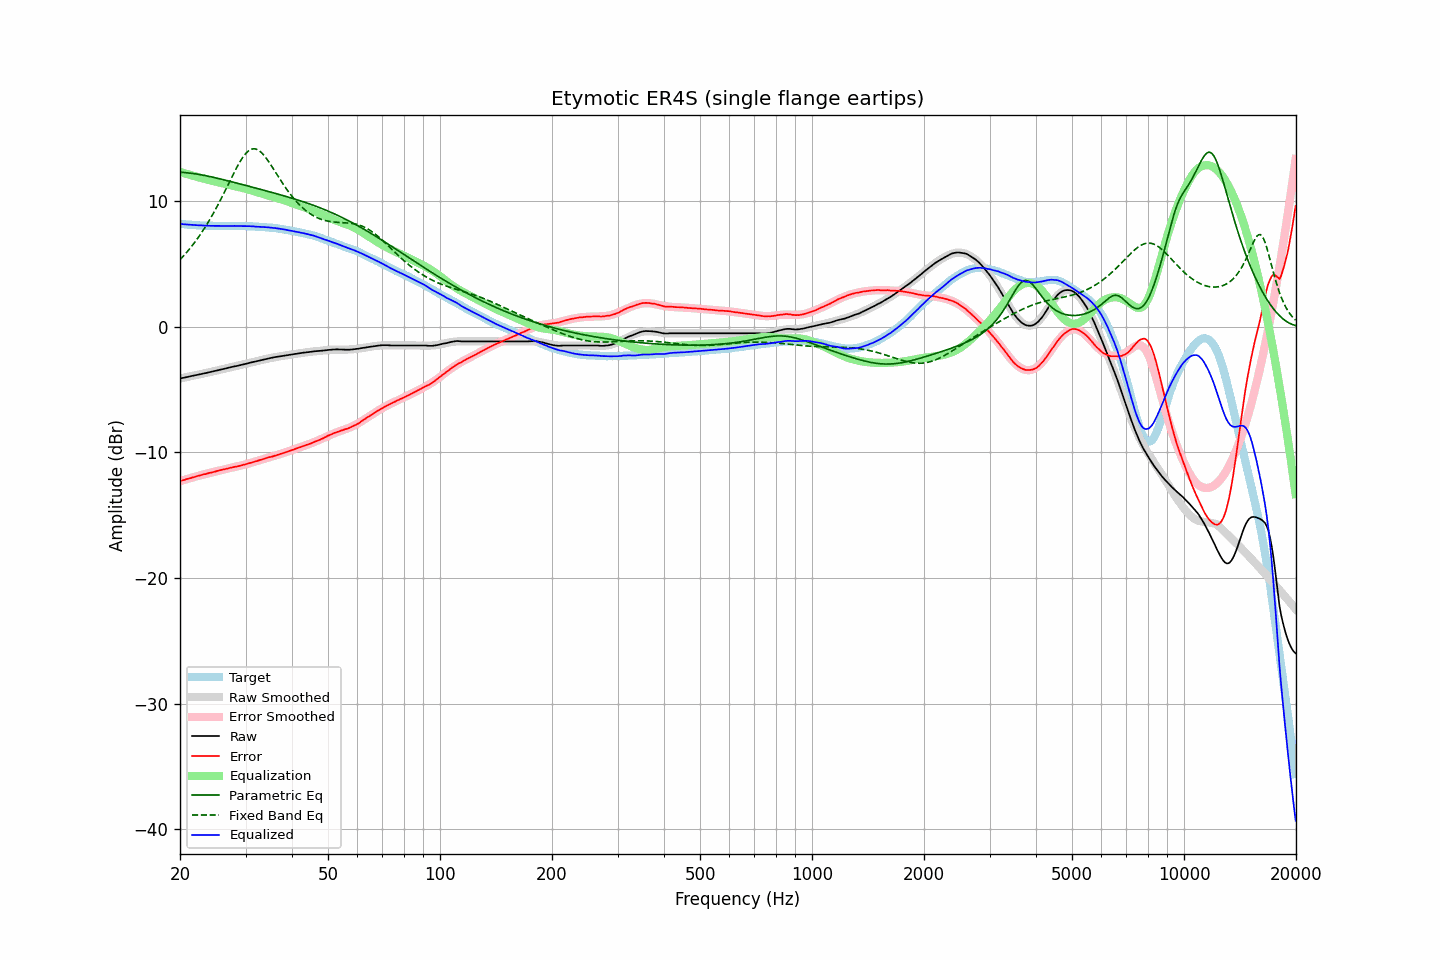

The table this chart was drawn from, first rows:
frequency, raw, error, smoothed, error_smoothed, equalization, parametric_eq, fixed_band_eq, equalized_raw, equalized_smoothed, target
20.00, -4.13, -12.30, -4.13, -12.30, 12.30, 12.28, 5.32, 8.17, 8.17, 8.17
20.20, -4.10, -12.26, -4.11, -12.26, 12.26, 12.27, 5.45, 8.16, 8.16, 8.16
20.40, -4.08, -12.23, -4.08, -12.23, 12.23, 12.26, 5.59, 8.14, 8.14, 8.15
20.61, -4.06, -12.19, -4.05, -12.19, 12.19, 12.25, 5.73, 8.13, 8.13, 8.14
20.81, -4.02, -12.14, -4.03, -12.15, 12.15, 12.24, 5.88, 8.12, 8.12, 8.12
21.02, -4.00, -12.11, -4.00, -12.11, 12.11, 12.23, 6.03, 8.11, 8.11, 8.10
21.23, -3.97, -12.07, -3.97, -12.07, 12.07, 12.21, 6.18, 8.10, 8.10, 8.09
21.44, -3.94, -12.05, -3.95, -12.04, 12.04, 12.20, 6.34, 8.09, 8.09, 8.10
21.66, -3.92, -12.00, -3.92, -12.00, 12.00, 12.18, 6.51, 8.09, 8.08, 8.08
21.87, -3.89, -11.97, -3.89, -11.96, 11.96, 12.16, 6.67, 8.07, 8.07, 8.08
22.09, -3.86, -11.92, -3.86, -11.93, 11.93, 12.14, 6.85, 8.06, 8.06, 8.06
22.31, -3.83, -11.89, -3.84, -11.89, 11.89, 12.12, 7.02, 8.06, 8.06, 8.06
22.54, -3.81, -11.85, -3.81, -11.86, 11.86, 12.10, 7.20, 8.06, 8.05, 8.05
22.76, -3.78, -11.83, -3.78, -11.83, 11.83, 12.08, 7.39, 8.04, 8.04, 8.05
22.99, -3.75, -11.79, -3.76, -11.79, 11.79, 12.05, 7.58, 8.04, 8.04, 8.04
23.22, -3.72, -11.75, -3.73, -11.76, 11.76, 12.03, 7.78, 8.04, 8.03, 8.02
23.45, -3.70, -11.74, -3.70, -11.73, 11.73, 12.00, 7.98, 8.02, 8.03, 8.03
23.69, -3.68, -11.70, -3.67, -11.69, 11.69, 11.98, 8.19, 8.02, 8.02, 8.02
23.92, -3.64, -11.65, -3.64, -11.66, 11.66, 11.95, 8.40, 8.02, 8.02, 8.01
24.16, -3.61, -11.63, -3.61, -11.63, 11.63, 11.92, 8.62, 8.01, 8.02, 8.02
24.40, -3.58, -11.60, -3.58, -11.60, 11.60, 11.90, 8.84, 8.01, 8.01, 8.02
24.65, -3.55, -11.57, -3.56, -11.57, 11.57, 11.87, 9.07, 8.01, 8.01, 8.02
24.89, -3.52, -11.54, -3.53, -11.53, 11.53, 11.84, 9.30, 8.01, 8.01, 8.01
25.14, -3.49, -11.50, -3.50, -11.50, 11.50, 11.81, 9.54, 8.01, 8.01, 8.00
25.39, -3.46, -11.46, -3.46, -11.47, 11.47, 11.78, 9.78, 8.00, 8.00, 8.00
25.65, -3.43, -11.43, -3.43, -11.44, 11.44, 11.75, 10.03, 8.00, 8.00, 8.00
25.91, -3.41, -11.40, -3.40, -11.41, 11.41, 11.72, 10.28, 8.00, 8.00, 8.00
26.16, -3.37, -11.38, -3.37, -11.37, 11.37, 11.69, 10.53, 8.00, 8.00, 8.00
26.43, -3.35, -11.35, -3.34, -11.34, 11.34, 11.65, 10.79, 8.00, 8.00, 8.00
26.69, -3.31, -11.31, -3.31, -11.31, 11.31, 11.62, 11.05, 8.00, 8.00, 8.00
26.96, -3.28, -11.28, -3.29, -11.28, 11.28, 11.59, 11.31, 8.00, 8.00, 8.00
27.23, -3.26, -11.25, -3.26, -11.26, 11.26, 11.56, 11.57, 8.00, 8.00, 8.00
27.50, -3.22, -11.22, -3.23, -11.23, 11.23, 11.52, 11.83, 8.00, 8.00, 7.99
27.77, -3.19, -11.19, -3.20, -11.20, 11.20, 11.49, 12.09, 8.01, 8.00, 8.00
28.05, -3.16, -11.16, -3.17, -11.17, 11.17, 11.46, 12.34, 8.01, 8.00, 8.00
28.33, -3.14, -11.15, -3.14, -11.14, 11.14, 11.43, 12.58, 8.00, 8.00, 8.01
28.62, -3.12, -11.12, -3.11, -11.11, 11.11, 11.39, 12.82, 8.00, 8.00, 8.00
28.90, -3.08, -11.09, -3.08, -11.08, 11.08, 11.36, 13.05, 8.00, 8.00, 8.01
29.19, -3.05, -11.06, -3.05, -11.05, 11.05, 11.33, 13.26, 8.00, 8.00, 8.01
29.48, -3.02, -11.03, -3.02, -11.02, 11.02, 11.29, 13.45, 8.00, 8.00, 8.00
29.78, -2.99, -10.99, -2.99, -10.99, 10.99, 11.26, 13.63, 7.99, 8.00, 8.00
30.08, -2.97, -10.96, -2.96, -10.95, 10.95, 11.22, 13.78, 7.99, 7.99, 8.00
30.38, -2.94, -10.92, -2.93, -10.92, 10.92, 11.19, 13.91, 7.98, 7.99, 7.98
30.68, -2.89, -10.87, -2.90, -10.88, 10.88, 11.16, 14.01, 7.99, 7.98, 7.98
30.99, -2.87, -10.84, -2.87, -10.85, 10.85, 11.12, 14.09, 7.98, 7.98, 7.98
31.30, -2.84, -10.81, -2.84, -10.81, 10.81, 11.09, 14.13, 7.97, 7.97, 7.97
31.61, -2.80, -10.77, -2.81, -10.77, 10.77, 11.06, 14.14, 7.96, 7.96, 7.97
31.93, -2.78, -10.73, -2.78, -10.73, 10.73, 11.02, 14.13, 7.94, 7.95, 7.94
32.24, -2.75, -10.70, -2.75, -10.69, 10.69, 10.99, 14.08, 7.94, 7.95, 7.95
32.57, -2.72, -10.65, -2.71, -10.65, 10.65, 10.95, 14.01, 7.94, 7.94, 7.93
32.89, -2.68, -10.61, -2.68, -10.61, 10.61, 10.92, 13.91, 7.93, 7.93, 7.93
33.22, -2.65, -10.58, -2.65, -10.58, 10.58, 10.88, 13.79, 7.92, 7.92, 7.92
33.55, -2.62, -10.54, -2.62, -10.54, 10.54, 10.85, 13.66, 7.91, 7.91, 7.92
33.89, -2.59, -10.50, -2.60, -10.50, 10.50, 10.82, 13.50, 7.91, 7.91, 7.90
34.23, -2.56, -10.45, -2.57, -10.46, 10.46, 10.78, 13.33, 7.90, 7.90, 7.89
34.57, -2.53, -10.42, -2.54, -10.43, 10.43, 10.75, 13.15, 7.89, 7.89, 7.88
34.92, -2.51, -10.38, -2.51, -10.39, 10.39, 10.71, 12.96, 7.87, 7.87, 7.86
35.27, -2.49, -10.36, -2.49, -10.35, 10.35, 10.68, 12.76, 7.86, 7.86, 7.88
35.62, -2.46, -10.32, -2.46, -10.31, 10.31, 10.64, 12.56, 7.85, 7.85, 7.85
35.97, -2.43, -10.28, -2.44, -10.27, 10.27, 10.60, 12.36, 7.84, 7.83, 7.84
... 635 more rows
